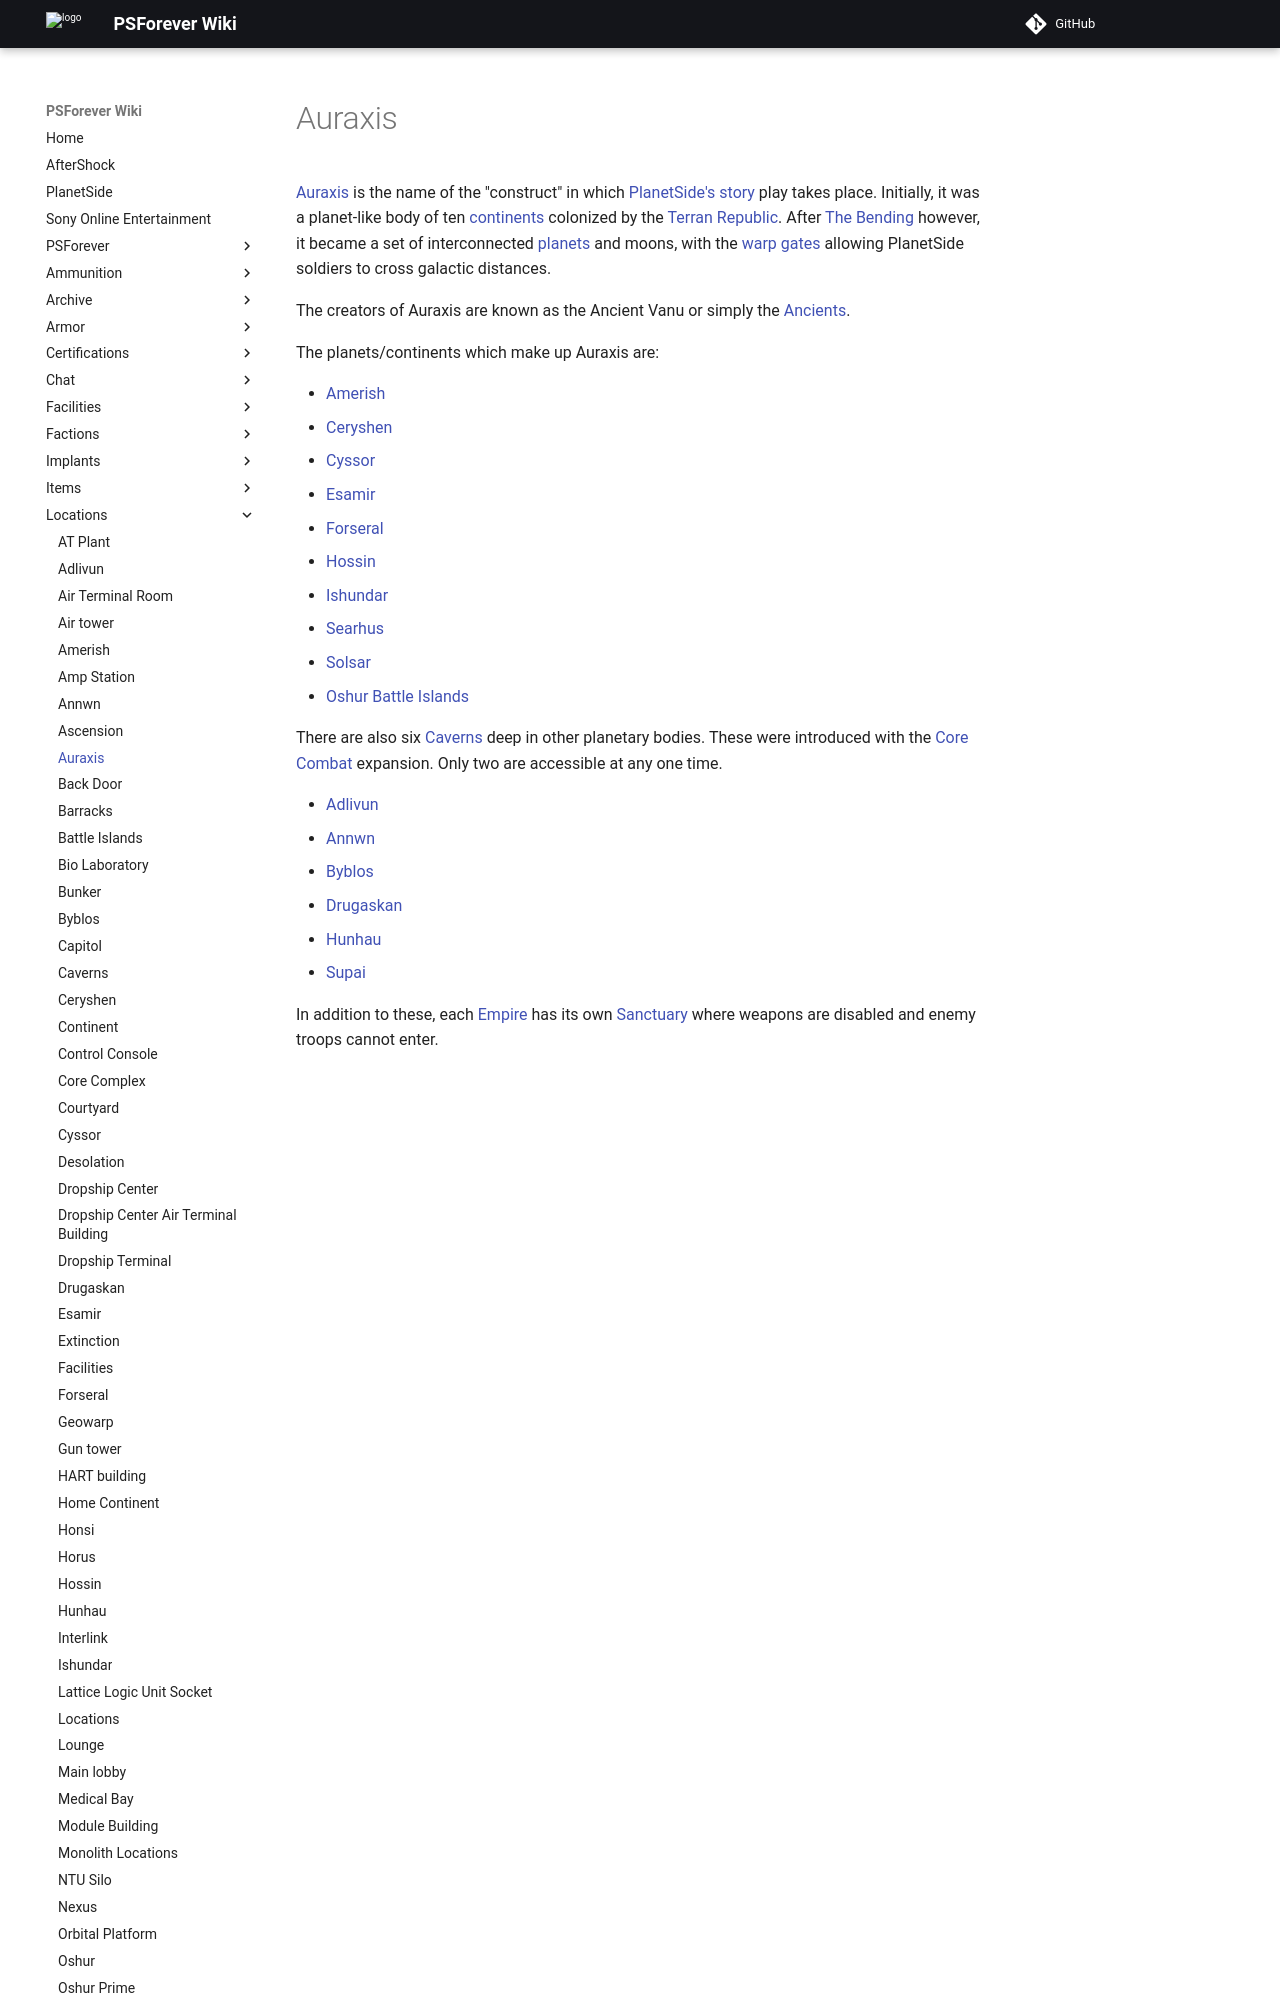

repository: psforever/wiki · page: locations/Auraxis/index.html · generator: mkdocs

# Auraxis

[Auraxis](Auraxis.md) is the name of the "construct" in which
[PlanetSide's story](../archive/PlanetSide_Backstory.md) play takes place.
Initially, it was a planet-like body of ten [continents](Continent.md) colonized
by the [Terran Republic](../factions/Terran_Republic.md). After
[The Bending](../terminology/The_Bending.md) however, it became a set of interconnected
[planets](Planet.md) and moons, with the [warp gates](Warpgate.md) allowing
PlanetSide soldiers to cross galactic distances.

The creators of Auraxis are known as the Ancient Vanu or simply the
[Ancients](../terminology/Ancients.md).

The planets/continents which make up Auraxis are:

- [Amerish](Amerish.md)
- [Ceryshen](Ceryshen.md)
- [Cyssor](Cyssor.md)
- [Esamir](Esamir.md)
- [Forseral](Forseral.md)
- [Hossin](Hossin.md)
- [Ishundar](Ishundar.md)
- [Searhus](Searhus.md)
- [Solsar](Solsar.md)
- [Oshur Battle Islands](Oshur.md)
